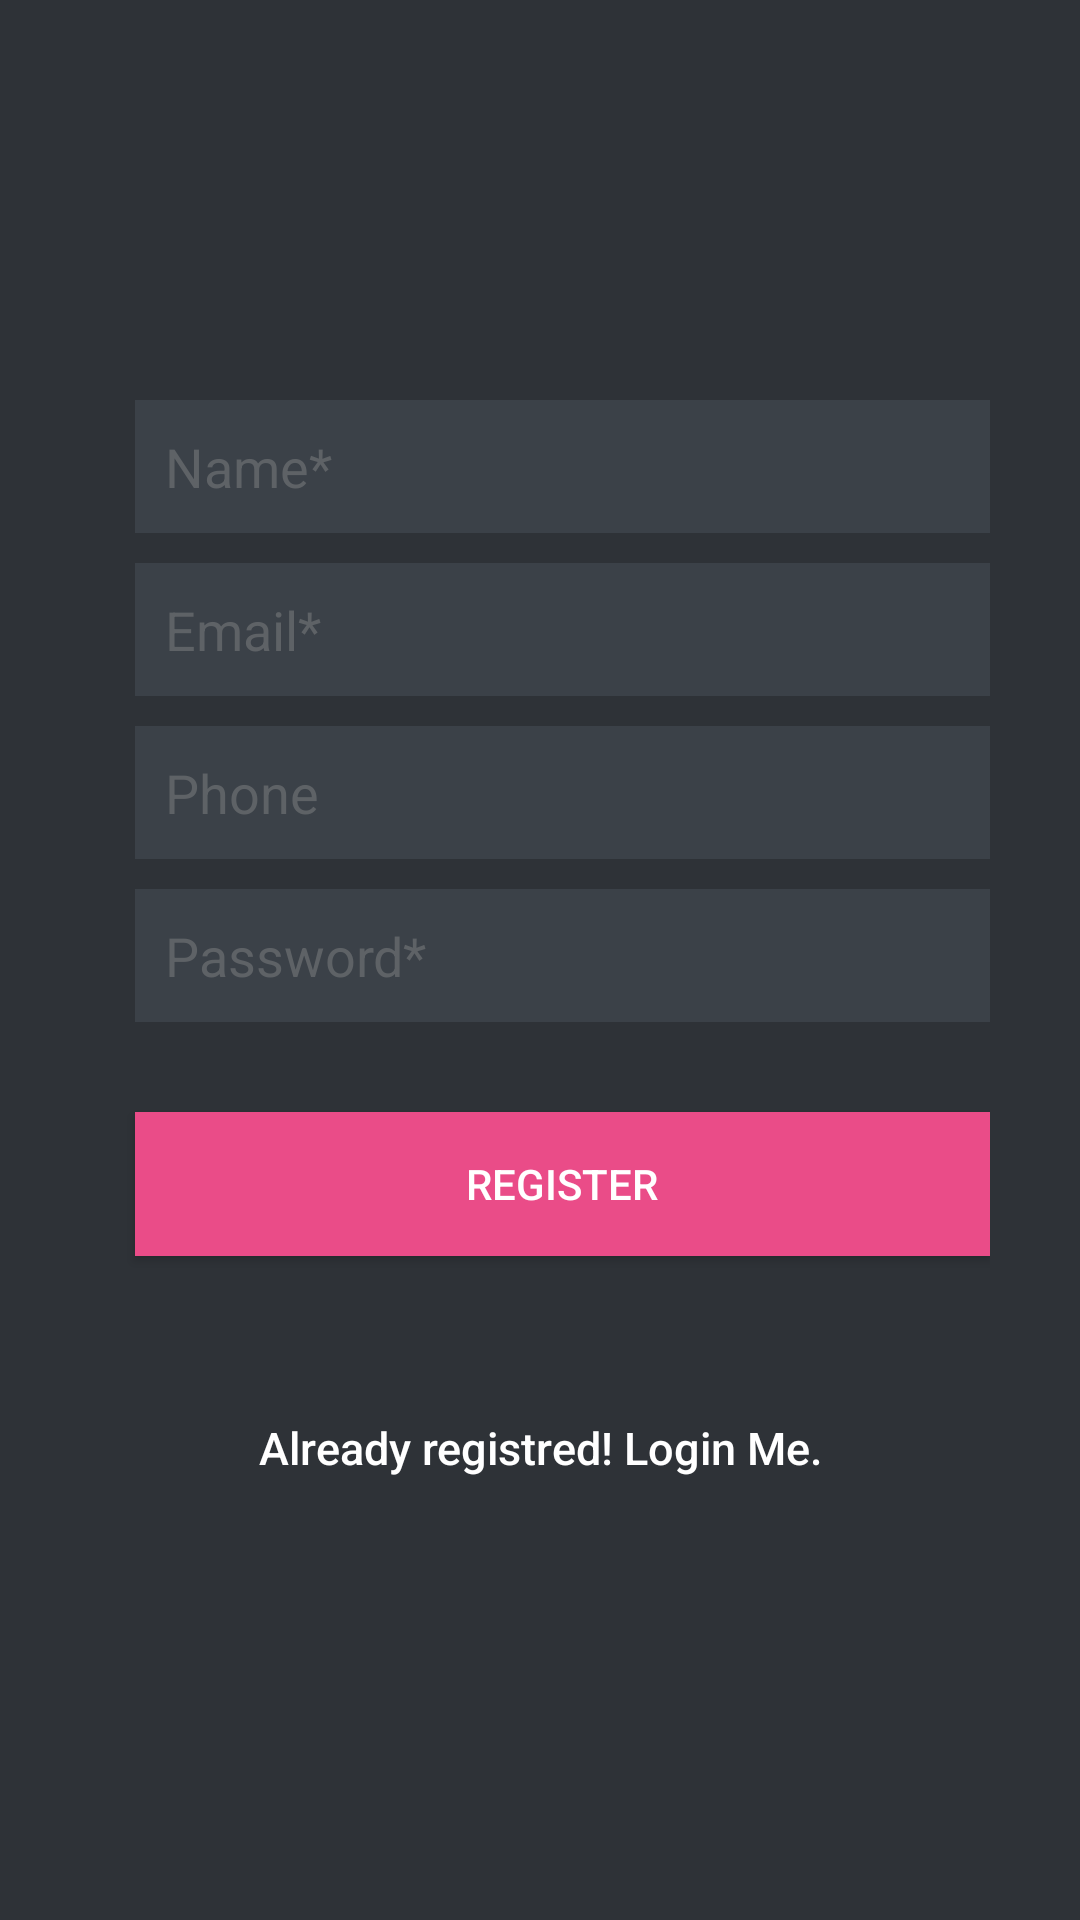

Write the Android layout XML for this screen, with the resource values it uses.
<!-- AndroidManifest.xml: application theme AppTheme -->
<!-- res/layout/activity_register.xml -->
<?xml version="1.0" encoding="utf-8"?>
<LinearLayout xmlns:android="http://schemas.android.com/apk/res/android"
    android:layout_width="fill_parent"
    android:layout_height="fill_parent"
    android:background="@color/bg_register"
    android:gravity="center"
    android:orientation="vertical"
    android:padding="10dp" >

    <LinearLayout
        android:layout_width="fill_parent"
        android:layout_height="wrap_content"
        android:layout_gravity="center"
        android:orientation="vertical"
        android:paddingLeft="20dp"
        android:paddingRight="20dp" >
        <LinearLayout
            android:layout_width="match_parent"
            android:layout_height="wrap_content"
            android:orientation="horizontal">

            <ImageView
                android:layout_width="15dp"
                android:layout_height="match_parent"
                android:src="@drawable/asterisk"/>

            <EditText
                android:id="@+id/name"
                android:layout_width="fill_parent"
                android:layout_height="wrap_content"
                android:layout_marginBottom="10dp"
                android:background="@color/input_register_bg"
                android:hint="@string/hint_nickname"
                android:padding="10dp"
                android:singleLine="true"
                android:inputType="textCapWords"
                android:textColor="@color/input_register"
                android:textColorHint="@color/input_register_hint" />

        </LinearLayout>

        <LinearLayout
            android:layout_width="match_parent"
            android:layout_height="wrap_content"
            android:orientation="horizontal">

            <ImageView
                android:layout_width="15dp"
                android:layout_height="match_parent"
                android:src="@drawable/asterisk"/>
            <EditText
            android:id="@+id/email"
            android:layout_width="fill_parent"
            android:layout_height="wrap_content"
            android:layout_marginBottom="10dp"
            android:background="@color/input_register_bg"
            android:hint="@string/hint_email"
            android:inputType="textEmailAddress"
            android:padding="10dp"
            android:singleLine="true"
            android:textColor="@color/input_register"
            android:textColorHint="@color/input_register_hint" />
        </LinearLayout>

        <EditText
            android:id="@+id/user_phone"
            android:layout_width="fill_parent"
            android:layout_height="wrap_content"
            android:layout_marginBottom="10dp"
            android:background="@color/input_register_bg"
            android:hint="@string/hint_phone"
            android:padding="10dp"
            android:singleLine="true"
            android:inputType="phone"
            android:textColor="@color/input_register"
            android:textColorHint="@color/input_register_hint"
            android:layout_marginLeft="15dp"/>

        <LinearLayout
            android:layout_width="match_parent"
            android:layout_height="wrap_content"
            android:orientation="horizontal">

            <ImageView
                android:layout_width="15dp"
                android:layout_height="match_parent"
                android:src="@drawable/asterisk"/>
            <EditText
                android:id="@+id/password"
                android:layout_width="fill_parent"
                android:layout_height="wrap_content"
                android:layout_marginBottom="10dp"
                android:background="@color/input_register_bg"
                android:hint="@string/hint_password"
                android:inputType="textPassword"
                android:padding="10dp"
                android:singleLine="true"
                android:textColor="@color/input_register"
                android:textColorHint="@color/input_register_hint" />
        </LinearLayout>
        

        <Button
            android:id="@+id/btnRegister"
            android:layout_width="fill_parent"
            android:layout_height="wrap_content"
            android:layout_marginTop="20dip"
            android:background="#ea4c88"
            android:text="@string/btn_register"
            android:textColor="@color/white"
            android:layout_marginLeft="15dp"
            />

        

        <Button
            android:id="@+id/btnLinkToLoginScreen"
            android:layout_width="fill_parent"
            android:layout_height="wrap_content"
            android:layout_marginTop="40dip"
            android:background="@null"
            android:text="@string/btn_link_to_login"
            android:textAllCaps="false"
            android:textColor="@color/white"
            android:textSize="15dp" />
    </LinearLayout>
     
    </LinearLayout>
<!-- resources referenced by this layout -->
<resources>
  <color name="bg_register">#2e3237</color>
  <color name="input_register">#888888</color>
  <color name="input_register_bg">#3b4148</color>
  <color name="input_register_hint">#5e6266</color>
  <color name="white">#ffffff</color>
  <string name="btn_link_to_login">Already registred! Login Me.</string>
  <string name="btn_register">REGISTER</string>
  <string name="hint_email">Email*</string>
  <string name="hint_nickname">Name*</string>
  <string name="hint_password">Password*</string>
  <string name="hint_phone">Phone</string>
  <style name="AppTheme" parent="Theme.AppCompat.Light.NoActionBar">
  
          
          
          <item name="colorPrimary">@color/primaryColor</item>
          
          <item name="colorPrimaryDark">@color/primaryColorDark</item>
          
          <item name="colorAccent">@color/accentColor</item>
          
  
          
          <item name="android:windowContentOverlay">@null</item>
  
          
          <item name="android:windowNoTitle">true</item>
  
          
          <item name="windowActionBar">false</item>
  
  
      </style>
  <color name="primaryColor">#607d8b</color>
  <color name="primaryColorDark">#455a64</color>
  <color name="accentColor">#448aff</color>
</resources>
